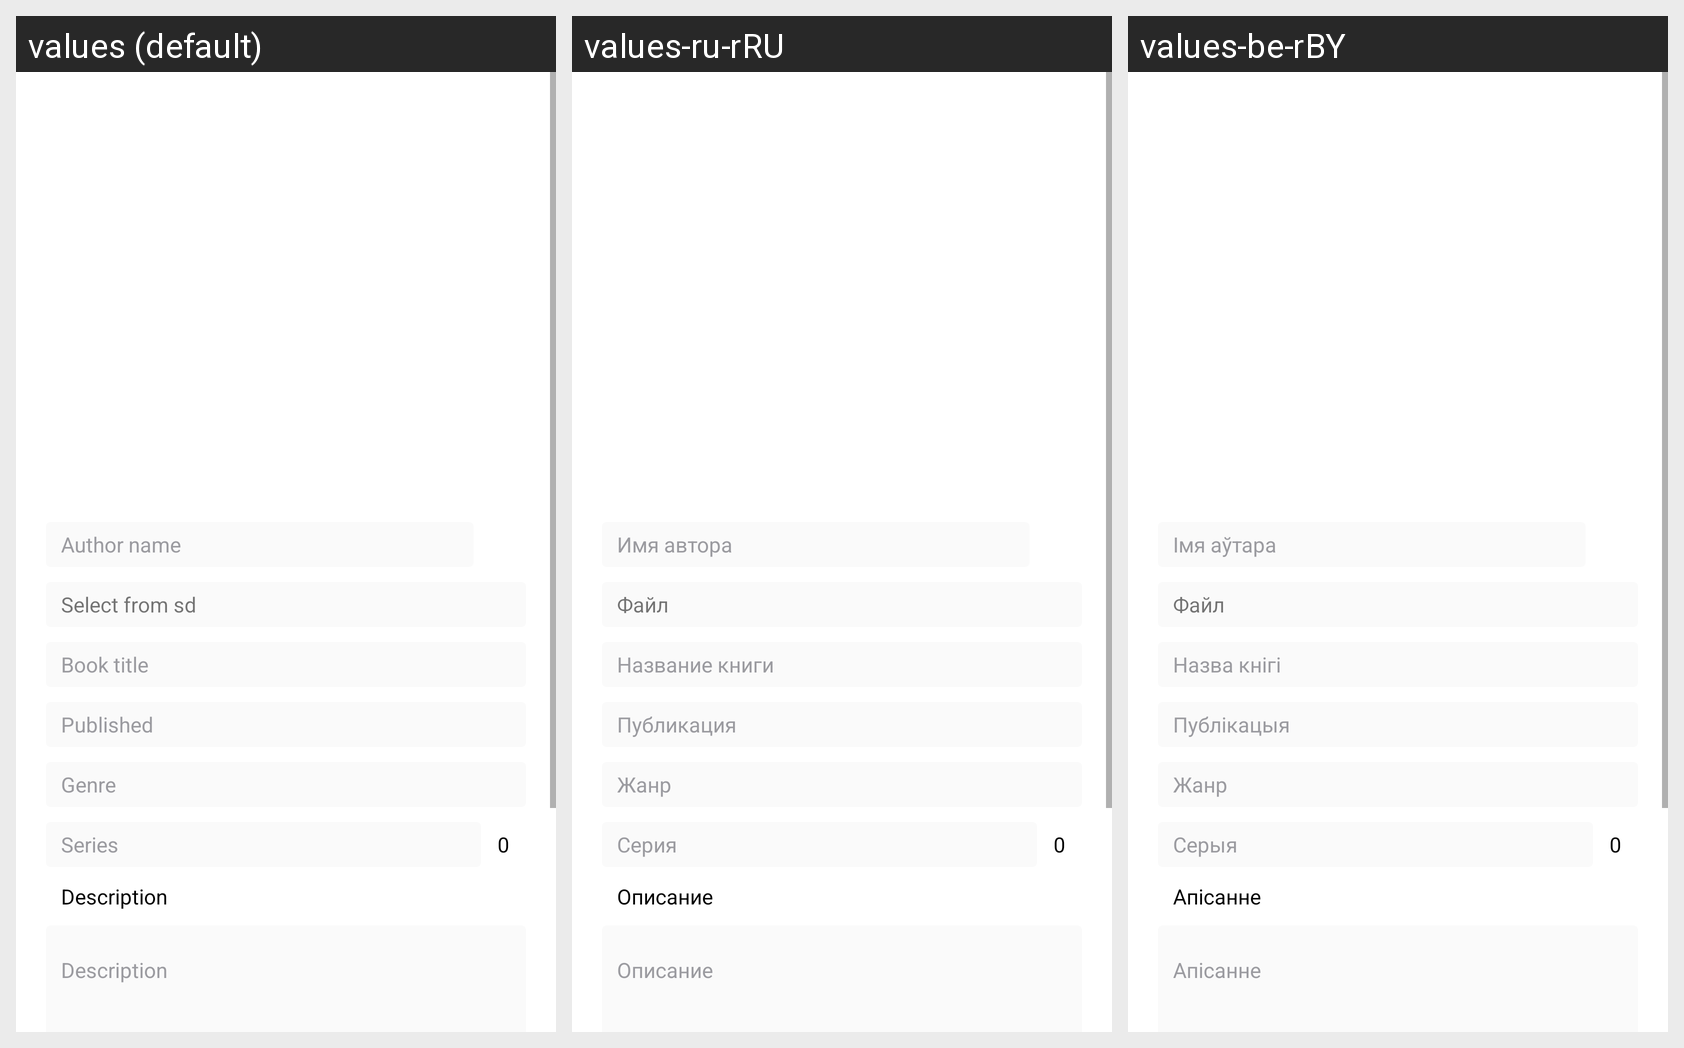

Translations of the strings shown on this Android screen, per locale in the grid:
Android screen res/layout/fragment_add_book.xml rendered under 3 locales, left to right: values (default), values-ru-rRU, values-be-rBY. Device: Nexus 5 (rendered at 1080×1920; each locale shown at half size, 540×960, under a caption strip naming it); theme AppTheme.
Strings drawn on this screen, with the default value and each locale's value (text and hints the layout hard-codes, and strings that could not be matched under every locale, appear in the picture but are not listed):

hint_author_name
  values: Author name
  values-ru-rRU: Имя автора
  values-be-rBY: Імя аўтара

select_from_sd
  values: Select from sd
  values-ru-rRU: Файл
  values-be-rBY: Файл

hint_book_title
  values: Book title
  values-ru-rRU: Название книги
  values-be-rBY: Назва кнігі

hint_book_published
  values: Published
  values-ru-rRU: Публикация
  values-be-rBY: Публікацыя

hint_book_genre
  values: Genre
  values-ru-rRU: Жанр
  values-be-rBY: Жанр

hint_book_series
  values: Series
  values-ru-rRU: Серия
  values-be-rBY: Серыя

zero
  values: 0
  values-ru-rRU: 0
  values-be-rBY: 0

description
  values: Description
  values-ru-rRU: Описание
  values-be-rBY: Апісанне
